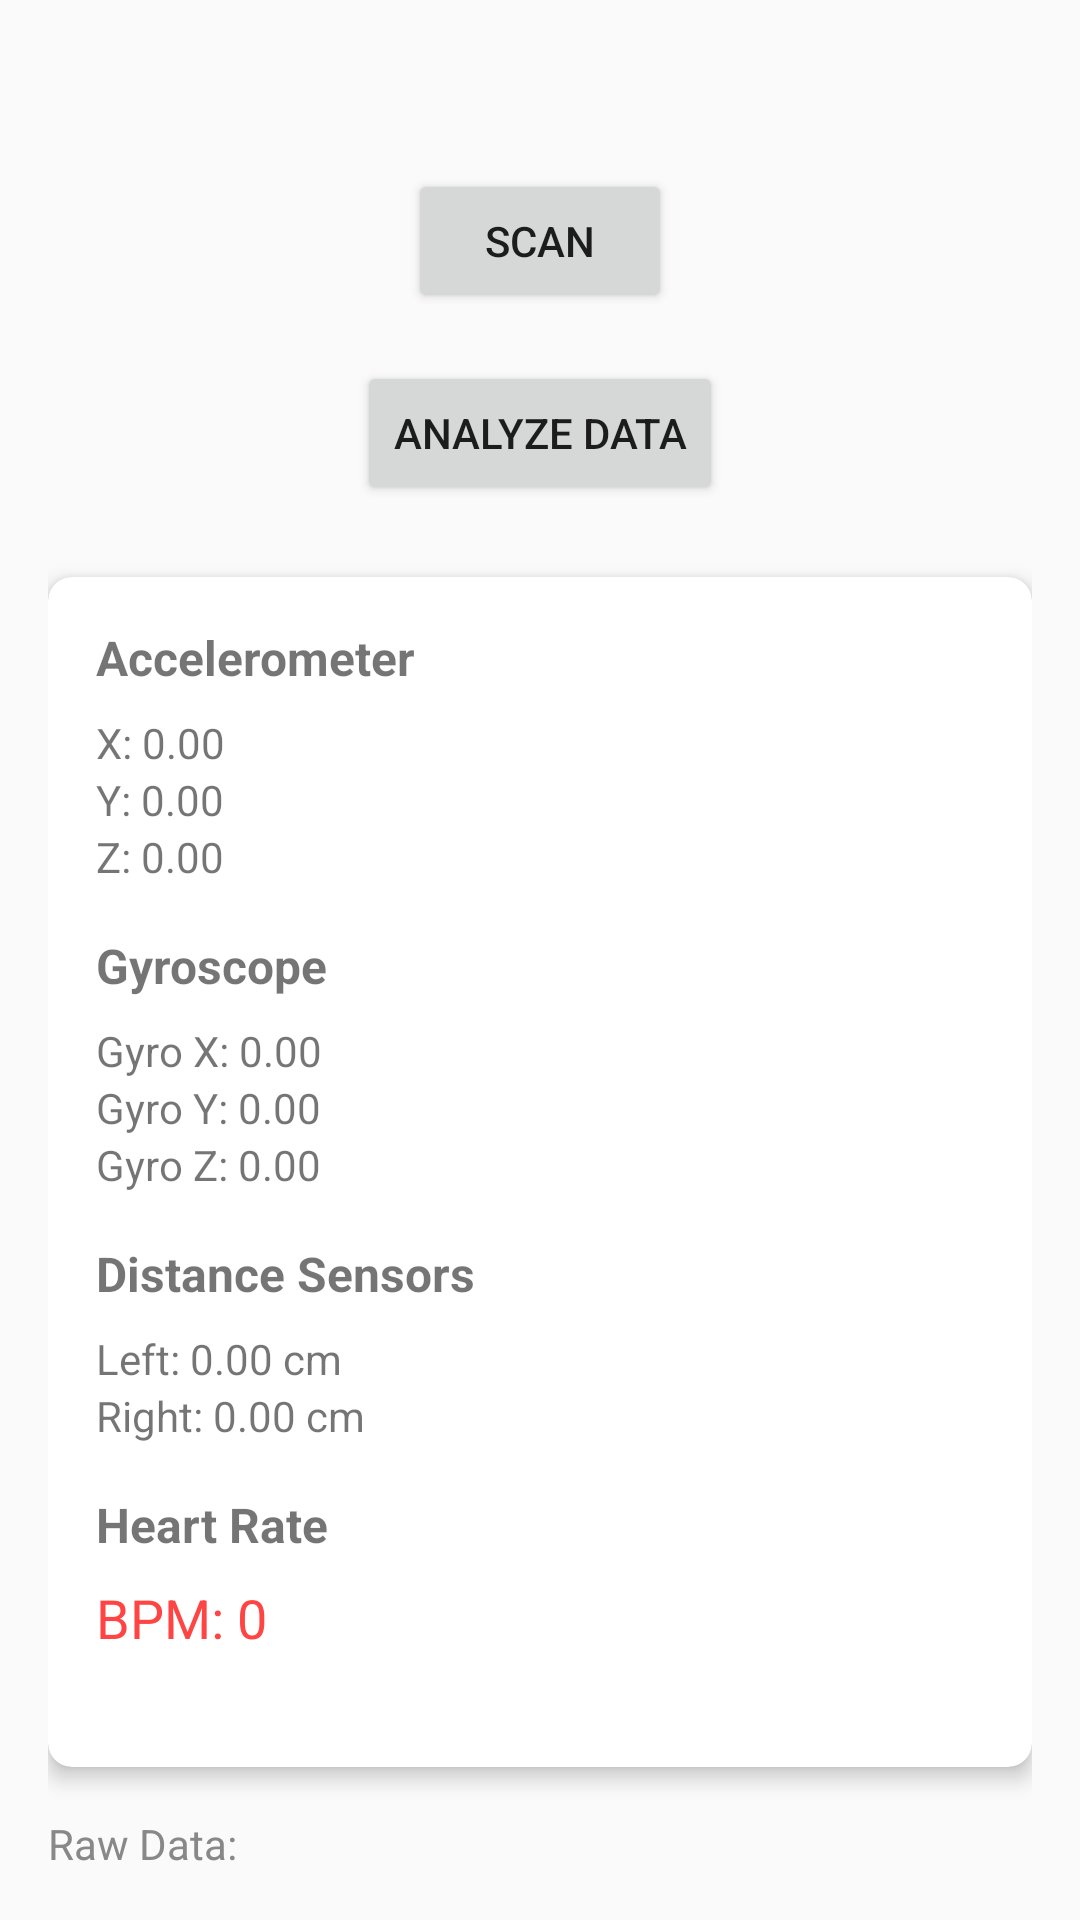

The Android layout XML behind this screen, and the referenced resources:
<!-- AndroidManifest.xml: activity theme Theme.AppCompat.Light.DarkActionBar -->
<!-- res/layout/activity_main.xml -->
<?xml version="1.0" encoding="utf-8"?>
<androidx.constraintlayout.widget.ConstraintLayout xmlns:android="http://schemas.android.com/apk/res/android"
    xmlns:app="http://schemas.android.com/apk/res-auto"
    android:layout_width="match_parent"
    android:layout_height="match_parent"
    android:padding="16dp">

    <TextView
        android:id="@+id/statusText"
        android:layout_width="wrap_content"
        android:layout_height="wrap_content"
        android:textSize="18sp"
        android:textStyle="bold"
        app:layout_constraintTop_toTopOf="parent"
        app:layout_constraintStart_toStartOf="parent"
        app:layout_constraintEnd_toEndOf="parent" />

    <Button
        android:id="@+id/scanButton"
        android:layout_width="wrap_content"
        android:layout_height="wrap_content"
        android:text="Scan"
        android:layout_marginTop="16dp"
        app:layout_constraintTop_toBottomOf="@id/statusText"
        app:layout_constraintStart_toStartOf="parent"
        app:layout_constraintEnd_toEndOf="parent" />

    <Button
        android:id="@+id/analyzeButton"
        android:layout_width="wrap_content"
        android:layout_height="wrap_content"
        android:text="Analyze Data"
        android:layout_marginTop="16dp"
        app:layout_constraintTop_toBottomOf="@id/scanButton"
        app:layout_constraintStart_toStartOf="parent"
        app:layout_constraintEnd_toEndOf="parent" />

    <androidx.cardview.widget.CardView
        android:id="@+id/sensorCard"
        android:layout_width="match_parent"
        android:layout_height="0dp"
        android:layout_marginTop="24dp"
        android:layout_marginBottom="16dp"
        app:cardCornerRadius="8dp"
        app:cardElevation="4dp"
        app:layout_constraintTop_toBottomOf="@id/analyzeButton"
        app:layout_constraintBottom_toTopOf="@id/rawDataText">

        <LinearLayout
            android:layout_width="match_parent"
            android:layout_height="wrap_content"
            android:orientation="vertical"
            android:padding="16dp">

            <TextView
                android:layout_width="wrap_content"
                android:layout_height="wrap_content"
                android:text="Accelerometer"
                android:textStyle="bold"
                android:textSize="16sp" />

            <TextView
                android:id="@+id/accelXText"
                android:layout_width="wrap_content"
                android:layout_height="wrap_content"
                android:layout_marginTop="8dp"
                android:text="X: 0.00" />

            <TextView
                android:id="@+id/accelYText"
                android:layout_width="wrap_content"
                android:layout_height="wrap_content"
                android:text="Y: 0.00" />

            <TextView
                android:id="@+id/accelZText"
                android:layout_width="wrap_content"
                android:layout_height="wrap_content"
                android:text="Z: 0.00" />

            <TextView
                android:layout_width="wrap_content"
                android:layout_height="wrap_content"
                android:layout_marginTop="16dp"
                android:text="Gyroscope"
                android:textStyle="bold"
                android:textSize="16sp" />

            <TextView
                android:id="@+id/gyroXText"
                android:layout_width="wrap_content"
                android:layout_height="wrap_content"
                android:layout_marginTop="8dp"
                android:text="Gyro X: 0.00" />

            <TextView
                android:id="@+id/gyroYText"
                android:layout_width="wrap_content"
                android:layout_height="wrap_content"
                android:text="Gyro Y: 0.00" />

            <TextView
                android:id="@+id/gyroZText"
                android:layout_width="wrap_content"
                android:layout_height="wrap_content"
                android:text="Gyro Z: 0.00" />

            <TextView
                android:layout_width="wrap_content"
                android:layout_height="wrap_content"
                android:layout_marginTop="16dp"
                android:text="Distance Sensors"
                android:textStyle="bold"
                android:textSize="16sp" />

            <TextView
                android:id="@+id/distanceLeftText"
                android:layout_width="wrap_content"
                android:layout_height="wrap_content"
                android:layout_marginTop="8dp"
                android:text="Left: 0.00 cm" />

            <TextView
                android:id="@+id/distanceRightText"
                android:layout_width="wrap_content"
                android:layout_height="wrap_content"
                android:text="Right: 0.00 cm" />

            <TextView
                android:layout_width="wrap_content"
                android:layout_height="wrap_content"
                android:layout_marginTop="16dp"
                android:text="Heart Rate"
                android:textStyle="bold"
                android:textSize="16sp" />

            <TextView
                android:id="@+id/bpmText"
                android:layout_width="wrap_content"
                android:layout_height="wrap_content"
                android:layout_marginTop="8dp"
                android:text="BPM: 0"
                android:textColor="#FF4444"
                android:textSize="18sp" />

        </LinearLayout>

    </androidx.cardview.widget.CardView>

    <TextView
        android:id="@+id/rawDataText"
        android:layout_width="match_parent"
        android:layout_height="wrap_content"
        android:layout_marginTop="16dp"
        android:text="Raw Data:"
        android:textSize="14sp"
        android:textColor="#888888"
        app:layout_constraintBottom_toBottomOf="parent"
        app:layout_constraintStart_toStartOf="parent"
        app:layout_constraintEnd_toEndOf="parent" />

</androidx.constraintlayout.widget.ConstraintLayout>
<!-- resources referenced by this layout -->
<resources>

</resources>
